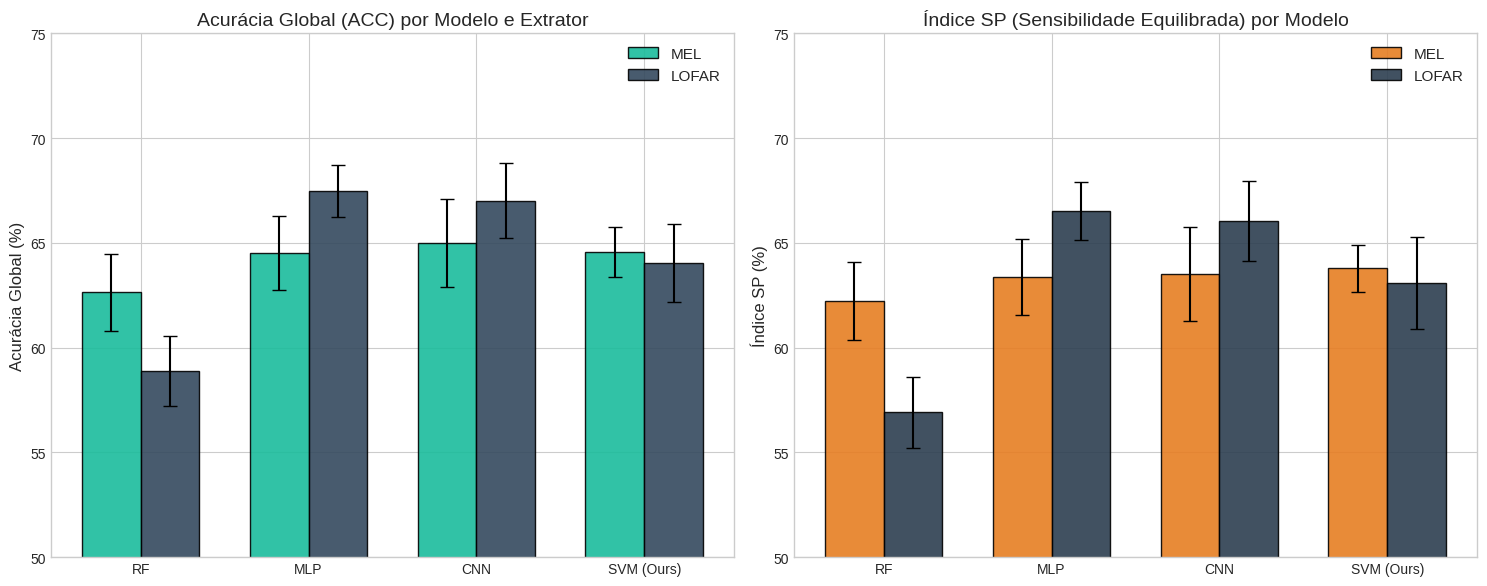

Source code (Python):
import pandas as pd
import numpy as np
import matplotlib.pyplot as plt

# Configurações estéticas para gráficos acadêmicos premium
plt.style.use('seaborn-v0_8-whitegrid' if 'seaborn-v0_8-whitegrid' in plt.style.available else 'default')
plt.rcParams.update({
    'font.family': 'sans-serif',
    'font.size': 11,
    'axes.labelsize': 12,
    'axes.titlesize': 14,
    'xtick.labelsize': 10,
    'ytick.labelsize': 10,
    'figure.titlesize': 16
})

data = {
    'Modelo': [
        'RF Mel', 'RF Lofar', 
        'MLP Mel', 'MLP Lofar', 
        'CNN Mel', 'CNN Lofar', 
        'SVM Mel (Ours)', 'SVM Lofar (Ours)'
    ],
    'Representacao': ['MEL', 'LOFAR', 'MEL', 'LOFAR', 'MEL', 'LOFAR', 'MEL', 'LOFAR'],
    'SP': [62.22, 56.92, 63.38, 66.51, 63.52, 66.05, 63.78, 63.10],
    'SP_std': [1.86, 1.69, 1.81, 1.39, 2.26, 1.90, 1.14, 2.19],
    'ACC': [62.64, 58.87, 64.51, 67.48, 64.99, 67.02, 64.56, 64.04],
    'ACC_std': [1.84, 1.68, 1.75, 1.24, 2.09, 1.78, 1.18, 1.88]
}

df = pd.DataFrame(data)
df

fig, (ax1, ax2) = plt.subplots(1, 2, figsize=(15, 6))

colors_mel = ['#34495e', '#2980b9', '#27ae60', '#e74c3c']
colors_lofar = ['#7f8c8d', '#3498db', '#2ecc71', '#e74c3c']

# Gráfico 1: Acurácia Global
mel_mask = df['Representacao'] == 'MEL'
lofar_mask = df['Representacao'] == 'LOFAR'

x = np.arange(4)
width = 0.35

rects1 = ax1.bar(x - width/2, df[mel_mask]['ACC'], width, yerr=df[mel_mask]['ACC_std'], 
                label='MEL', color='#1abc9c', edgecolor='black', capsize=5, alpha=0.9)
rects2 = ax1.bar(x + width/2, df[lofar_mask]['ACC'], width, yerr=df[lofar_mask]['ACC_std'], 
                label='LOFAR', color='#34495e', edgecolor='black', capsize=5, alpha=0.9)

ax1.set_ylabel('Acurácia Global (%)')
ax1.set_title('Acurácia Global (ACC) por Modelo e Extrator')
ax1.set_xticks(x)
ax1.set_xticklabels(['RF', 'MLP', 'CNN', 'SVM (Ours)'])
ax1.set_ylim(50, 75)
ax1.legend()

# Gráfico 2: Índice SP
rects3 = ax2.bar(x - width/2, df[mel_mask]['SP'], width, yerr=df[mel_mask]['SP_std'], 
                label='MEL', color='#e67e22', edgecolor='black', capsize=5, alpha=0.9)
rects4 = ax2.bar(x + width/2, df[lofar_mask]['SP'], width, yerr=df[lofar_mask]['SP_std'], 
                label='LOFAR', color='#2c3e50', edgecolor='black', capsize=5, alpha=0.9)

ax2.set_ylabel('Índice SP (%)')
ax2.set_title('Índice SP (Sensibilidade Equilibrada) por Modelo')
ax2.set_xticks(x)
ax2.set_xticklabels(['RF', 'MLP', 'CNN', 'SVM (Ours)'])
ax2.set_ylim(50, 75)
ax2.legend()

plt.tight_layout()
plt.show()
